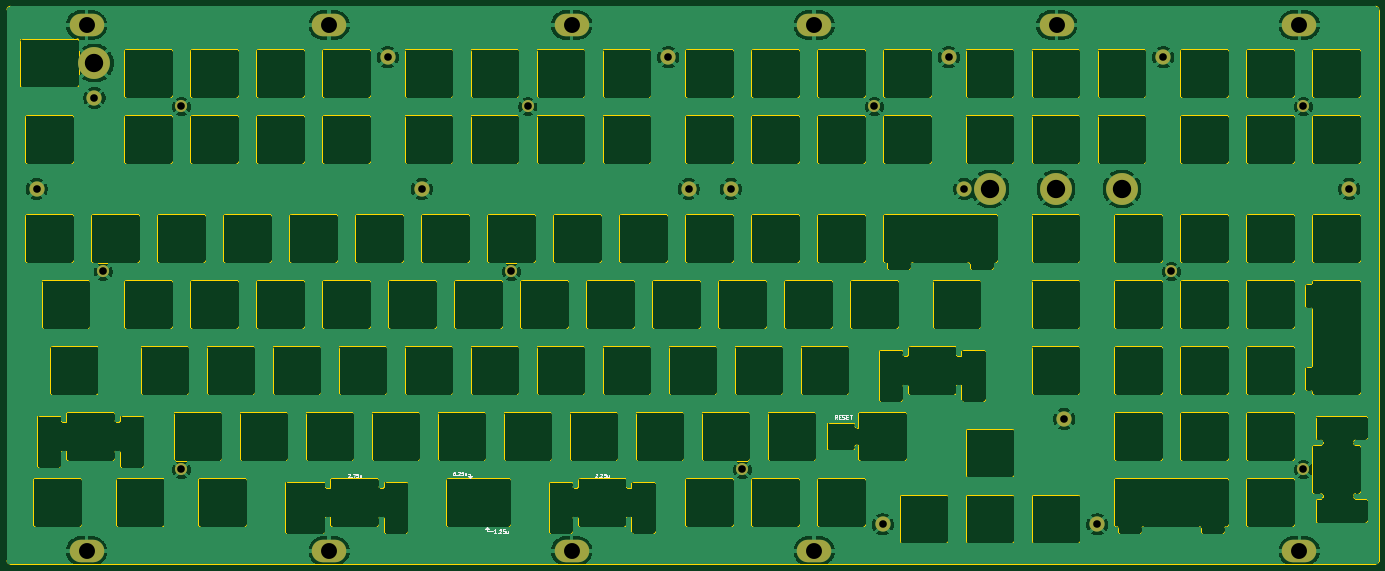
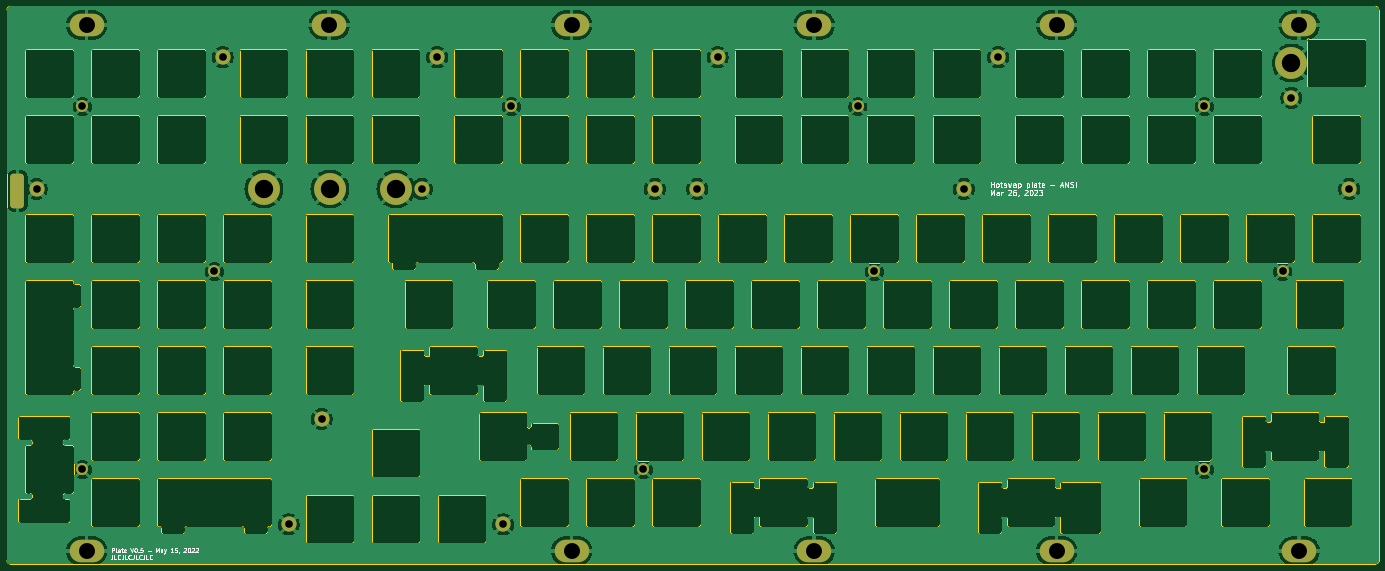
Circuit board: 11 layer files. Board 396.0 x 161.0 mm.
- bottom_copper: 3DP-FR4-hotswap-plate-ANSI-B_Cu.gbr (809405 bytes)
- bottom_mask: 3DP-FR4-hotswap-plate-ANSI-B_Mask.gbr (3108 bytes)
- paste: 3DP-FR4-hotswap-plate-ANSI-B_Paste.gbr (1167 bytes)
- bottom_silk: 3DP-FR4-hotswap-plate-ANSI-B_Silkscreen.gbr (27044 bytes)
- outline: 3DP-FR4-hotswap-plate-ANSI-Edge_Cuts.gbr (77544 bytes)
- top_copper: 3DP-FR4-hotswap-plate-ANSI-F_Cu.gbr (807418 bytes)
- top_mask: 3DP-FR4-hotswap-plate-ANSI-F_Mask.gbr (2410 bytes)
- paste: 3DP-FR4-hotswap-plate-ANSI-F_Paste.gbr (469 bytes)
- top_silk: 3DP-FR4-hotswap-plate-ANSI-F_Silkscreen.gbr (12764 bytes)
- drill: 3DP-FR4-hotswap-plate-ANSI-NPTH.drl (272 bytes)
- drill: 3DP-FR4-hotswap-plate-ANSI-PTH.drl (1063 bytes)

=== bottom_copper: 3DP-FR4-hotswap-plate-ANSI-B_Cu.gbr (809405 bytes, source omitted) ===
=== bottom_mask: 3DP-FR4-hotswap-plate-ANSI-B_Mask.gbr ===
%TF.GenerationSoftware,KiCad,Pcbnew,7.0.2*%
%TF.CreationDate,2023-06-27T02:19:37-04:00*%
%TF.ProjectId,3DP-FR4-hotswap-plate-ANSI,3344502d-4652-4342-9d68-6f7473776170,rev?*%
%TF.SameCoordinates,Original*%
%TF.FileFunction,Soldermask,Bot*%
%TF.FilePolarity,Negative*%
%FSLAX46Y46*%
G04 Gerber Fmt 4.6, Leading zero omitted, Abs format (unit mm)*
G04 Created by KiCad (PCBNEW 7.0.2) date 2023-06-27 02:19:37*
%MOMM*%
%LPD*%
G01*
G04 APERTURE LIST*
G04 Aperture macros list*
%AMRoundRect*
0 Rectangle with rounded corners*
0 $1 Rounding radius*
0 $2 $3 $4 $5 $6 $7 $8 $9 X,Y pos of 4 corners*
0 Add a 4 corners polygon primitive as box body*
4,1,4,$2,$3,$4,$5,$6,$7,$8,$9,$2,$3,0*
0 Add four circle primitives for the rounded corners*
1,1,$1+$1,$2,$3*
1,1,$1+$1,$4,$5*
1,1,$1+$1,$6,$7*
1,1,$1+$1,$8,$9*
0 Add four rect primitives between the rounded corners*
20,1,$1+$1,$2,$3,$4,$5,0*
20,1,$1+$1,$4,$5,$6,$7,0*
20,1,$1+$1,$6,$7,$8,$9,0*
20,1,$1+$1,$8,$9,$2,$3,0*%
G04 Aperture macros list end*
%ADD10O,10.000000X6.500000*%
%ADD11C,4.400000*%
%ADD12C,3.500000*%
%ADD13C,9.200000*%
%ADD14RoundRect,1.000000X1.000000X4.000000X-1.000000X4.000000X-1.000000X-4.000000X1.000000X-4.000000X0*%
G04 APERTURE END LIST*
D10*
%TO.C,H308*%
X93000000Y-157200000D03*
%TD*%
%TO.C,H306*%
X373000000Y-5375000D03*
%TD*%
D11*
%TO.C,H508*%
X276262300Y-52712500D03*
%TD*%
D12*
%TO.C,H206*%
X145613000Y-76525000D03*
%TD*%
%TO.C,H208*%
X50363000Y-133675000D03*
%TD*%
D10*
%TO.C,H311*%
X373000000Y-157200000D03*
%TD*%
D12*
%TO.C,H201*%
X50363000Y-28900000D03*
%TD*%
%TO.C,H207*%
X336113000Y-76525000D03*
%TD*%
D10*
%TO.C,H310*%
X233000000Y-157200000D03*
%TD*%
D13*
%TO.C,H102*%
X283725500Y-52712500D03*
%TD*%
D12*
%TO.C,H210*%
X374213000Y-133675000D03*
%TD*%
D13*
%TO.C,H104*%
X321825500Y-52712500D03*
%TD*%
D11*
%TO.C,H503*%
X109894250Y-14675000D03*
%TD*%
D10*
%TO.C,H304*%
X233000000Y-5375000D03*
%TD*%
%TO.C,H301*%
X23000000Y-5375000D03*
%TD*%
D11*
%TO.C,H512*%
X333731750Y-14675000D03*
%TD*%
%TO.C,H511*%
X305157000Y-119100000D03*
%TD*%
%TO.C,H101*%
X190856750Y-14675000D03*
%TD*%
D10*
%TO.C,H307*%
X23000000Y-157200000D03*
%TD*%
D11*
%TO.C,H506*%
X208963000Y-52712500D03*
%TD*%
%TO.C,H504*%
X119763000Y-52712500D03*
%TD*%
D10*
%TO.C,H303*%
X163000000Y-5375000D03*
%TD*%
D11*
%TO.C,H502*%
X25263000Y-26375000D03*
%TD*%
D12*
%TO.C,H203*%
X250388000Y-28900000D03*
%TD*%
D11*
%TO.C,H505*%
X196762300Y-52712500D03*
%TD*%
D12*
%TO.C,H202*%
X150375500Y-28900000D03*
%TD*%
%TO.C,H209*%
X212288000Y-133675000D03*
%TD*%
D13*
%TO.C,H513*%
X25263000Y-16375000D03*
%TD*%
D11*
%TO.C,H514*%
X314681750Y-149531112D03*
%TD*%
%TO.C,H507*%
X271819250Y-14675000D03*
%TD*%
D13*
%TO.C,H103*%
X302775500Y-52712500D03*
%TD*%
D10*
%TO.C,H302*%
X93000000Y-5375000D03*
%TD*%
D11*
%TO.C,H501*%
X8563000Y-52712500D03*
%TD*%
%TO.C,H510*%
X252769250Y-149531112D03*
%TD*%
%TO.C,H509*%
X387437000Y-52712500D03*
%TD*%
D10*
%TO.C,H305*%
X303000000Y-5375000D03*
%TD*%
D12*
%TO.C,H204*%
X374213000Y-28900000D03*
%TD*%
D10*
%TO.C,H309*%
X163000000Y-157200000D03*
%TD*%
D12*
%TO.C,H205*%
X27741125Y-76525000D03*
%TD*%
D14*
%TO.C,TP1*%
X393000000Y-53250000D03*
%TD*%
M02*

=== paste: 3DP-FR4-hotswap-plate-ANSI-B_Paste.gbr (1167 bytes, source withheld) ===
=== bottom_silk: 3DP-FR4-hotswap-plate-ANSI-B_Silkscreen.gbr (27044 bytes, source omitted) ===
=== outline: 3DP-FR4-hotswap-plate-ANSI-Edge_Cuts.gbr (77544 bytes, source omitted) ===
=== top_copper: 3DP-FR4-hotswap-plate-ANSI-F_Cu.gbr (807418 bytes, source omitted) ===
=== top_mask: 3DP-FR4-hotswap-plate-ANSI-F_Mask.gbr ===
%TF.GenerationSoftware,KiCad,Pcbnew,7.0.2*%
%TF.CreationDate,2023-06-27T02:19:37-04:00*%
%TF.ProjectId,3DP-FR4-hotswap-plate-ANSI,3344502d-4652-4342-9d68-6f7473776170,rev?*%
%TF.SameCoordinates,Original*%
%TF.FileFunction,Soldermask,Top*%
%TF.FilePolarity,Negative*%
%FSLAX46Y46*%
G04 Gerber Fmt 4.6, Leading zero omitted, Abs format (unit mm)*
G04 Created by KiCad (PCBNEW 7.0.2) date 2023-06-27 02:19:37*
%MOMM*%
%LPD*%
G01*
G04 APERTURE LIST*
%ADD10O,10.000000X6.500000*%
%ADD11C,4.400000*%
%ADD12C,3.500000*%
%ADD13C,9.200000*%
G04 APERTURE END LIST*
D10*
%TO.C,H308*%
X93000000Y-157200000D03*
%TD*%
%TO.C,H306*%
X373000000Y-5375000D03*
%TD*%
D11*
%TO.C,H508*%
X276262300Y-52712500D03*
%TD*%
D12*
%TO.C,H206*%
X145613000Y-76525000D03*
%TD*%
%TO.C,H208*%
X50363000Y-133675000D03*
%TD*%
D10*
%TO.C,H311*%
X373000000Y-157200000D03*
%TD*%
D12*
%TO.C,H201*%
X50363000Y-28900000D03*
%TD*%
%TO.C,H207*%
X336113000Y-76525000D03*
%TD*%
D10*
%TO.C,H310*%
X233000000Y-157200000D03*
%TD*%
D13*
%TO.C,H102*%
X283725500Y-52712500D03*
%TD*%
D12*
%TO.C,H210*%
X374213000Y-133675000D03*
%TD*%
D13*
%TO.C,H104*%
X321825500Y-52712500D03*
%TD*%
D11*
%TO.C,H503*%
X109894250Y-14675000D03*
%TD*%
D10*
%TO.C,H304*%
X233000000Y-5375000D03*
%TD*%
%TO.C,H301*%
X23000000Y-5375000D03*
%TD*%
D11*
%TO.C,H512*%
X333731750Y-14675000D03*
%TD*%
%TO.C,H511*%
X305157000Y-119100000D03*
%TD*%
%TO.C,H101*%
X190856750Y-14675000D03*
%TD*%
D10*
%TO.C,H307*%
X23000000Y-157200000D03*
%TD*%
D11*
%TO.C,H506*%
X208963000Y-52712500D03*
%TD*%
%TO.C,H504*%
X119763000Y-52712500D03*
%TD*%
D10*
%TO.C,H303*%
X163000000Y-5375000D03*
%TD*%
D11*
%TO.C,H502*%
X25263000Y-26375000D03*
%TD*%
D12*
%TO.C,H203*%
X250388000Y-28900000D03*
%TD*%
D11*
%TO.C,H505*%
X196762300Y-52712500D03*
%TD*%
D12*
%TO.C,H202*%
X150375500Y-28900000D03*
%TD*%
%TO.C,H209*%
X212288000Y-133675000D03*
%TD*%
D13*
%TO.C,H513*%
X25263000Y-16375000D03*
%TD*%
D11*
%TO.C,H514*%
X314681750Y-149531112D03*
%TD*%
%TO.C,H507*%
X271819250Y-14675000D03*
%TD*%
D13*
%TO.C,H103*%
X302775500Y-52712500D03*
%TD*%
D10*
%TO.C,H302*%
X93000000Y-5375000D03*
%TD*%
D11*
%TO.C,H501*%
X8563000Y-52712500D03*
%TD*%
%TO.C,H510*%
X252769250Y-149531112D03*
%TD*%
%TO.C,H509*%
X387437000Y-52712500D03*
%TD*%
D10*
%TO.C,H305*%
X303000000Y-5375000D03*
%TD*%
D12*
%TO.C,H204*%
X374213000Y-28900000D03*
%TD*%
D10*
%TO.C,H309*%
X163000000Y-157200000D03*
%TD*%
D12*
%TO.C,H205*%
X27741125Y-76525000D03*
%TD*%
M02*

=== paste: 3DP-FR4-hotswap-plate-ANSI-F_Paste.gbr ===
%TF.GenerationSoftware,KiCad,Pcbnew,7.0.2*%
%TF.CreationDate,2023-06-27T02:19:37-04:00*%
%TF.ProjectId,3DP-FR4-hotswap-plate-ANSI,3344502d-4652-4342-9d68-6f7473776170,rev?*%
%TF.SameCoordinates,Original*%
%TF.FileFunction,Paste,Top*%
%TF.FilePolarity,Positive*%
%FSLAX46Y46*%
G04 Gerber Fmt 4.6, Leading zero omitted, Abs format (unit mm)*
G04 Created by KiCad (PCBNEW 7.0.2) date 2023-06-27 02:19:37*
%MOMM*%
%LPD*%
G01*
G04 APERTURE LIST*
G04 APERTURE END LIST*
M02*

=== top_silk: 3DP-FR4-hotswap-plate-ANSI-F_Silkscreen.gbr (12764 bytes, source omitted) ===
=== drill: 3DP-FR4-hotswap-plate-ANSI-NPTH.drl ===
M48
; DRILL file {KiCad 7.0.2} date Tue Jun 27 02:19:39 2023
; FORMAT={-:-/ absolute / metric / decimal}
; #@! TF.CreationDate,2023-06-27T02:19:39-04:00
; #@! TF.GenerationSoftware,Kicad,Pcbnew,7.0.2
; #@! TF.FileFunction,NonPlated,1,2,NPTH
FMAT,2
METRIC
%
G90
G05
T0
M30

=== drill: 3DP-FR4-hotswap-plate-ANSI-PTH.drl ===
M48
; DRILL file {KiCad 7.0.2} date Tue Jun 27 02:19:39 2023
; FORMAT={-:-/ absolute / metric / decimal}
; #@! TF.CreationDate,2023-06-27T02:19:39-04:00
; #@! TF.GenerationSoftware,Kicad,Pcbnew,7.0.2
; #@! TF.FileFunction,Plated,1,2,PTH
FMAT,2
METRIC
; #@! TA.AperFunction,Plated,PTH,ComponentDrill
T1C2.200
; #@! TA.AperFunction,Plated,PTH,ComponentDrill
T2C4.600
; #@! TA.AperFunction,Plated,PTH,ComponentDrill
T3C5.300
%
G90
G05
T1
X8.563Y-52.712
X25.263Y-26.375
X27.741Y-76.525
X50.363Y-28.9
X50.363Y-133.675
X109.894Y-14.675
X119.763Y-52.712
X145.613Y-76.525
X150.375Y-28.9
X190.857Y-14.675
X196.762Y-52.712
X208.963Y-52.712
X212.288Y-133.675
X250.388Y-28.9
X252.769Y-149.531
X271.819Y-14.675
X276.262Y-52.712
X305.157Y-119.1
X314.682Y-149.531
X333.732Y-14.675
X336.113Y-76.525
X374.213Y-28.9
X374.213Y-133.675
X387.437Y-52.712
T2
X23.0Y-5.375
X23.0Y-157.2
X93.0Y-5.375
X93.0Y-157.2
X163.0Y-5.375
X163.0Y-157.2
X233.0Y-5.375
X233.0Y-157.2
X303.0Y-5.375
X373.0Y-5.375
X373.0Y-157.2
T3
X25.263Y-16.375
X283.726Y-52.712
X302.775Y-52.712
X321.825Y-52.712
T0
M30

